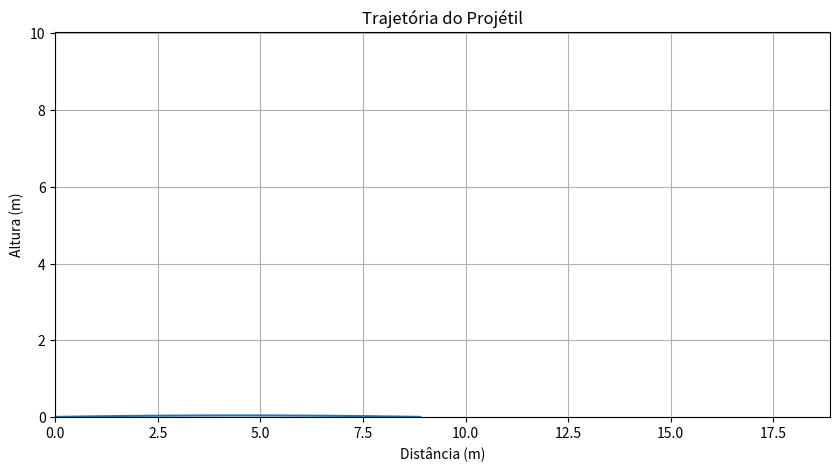

Here is the Python script that generated this plot:
import numpy as np
import matplotlib.pyplot as plt


g = 9.81  

def calcular_trajetoria(v0, angulo):
    """
    Calcula a trajetória de um projétil.

    :param v0: Velocidade inicial (m/s)
    :param angulo: Ângulo de lançamento (graus)
    :return: Tupla com arrays (x, y) das coordenadas da trajetória
    """
    angulo_rad = np.radians(angulo)  
    t_voo = 2 * v0 * np.sin(angulo_rad) / g  
    
    
    t = np.linspace(0, t_voo, num=100)
    
    
    x = v0 * np.cos(angulo_rad) * t
    y = v0 * np.sin(angulo_rad) * t - (0.5 * g * t**2)
    
    return x, y

def plotar_trajetoria(v0, angulo):
    """
    Plota a trajetória do projétil.

    :param v0: Velocidade inicial (m/s)
    :param angulo: Ângulo de lançamento (graus)
    """
    x, y = calcular_trajetoria(v0, angulo)  

    
    plt.figure(figsize=(10, 5))
    plt.plot(x, y)
    plt.title('Trajetória do Projétil')
    plt.xlabel('Distância (m)')
    plt.ylabel('Altura (m)')
    plt.grid()
    plt.xlim(0, max(x) + 10)  
    plt.ylim(0, max(y) + 10)  
    plt.axhline(0, color='black', lw=0.5)  
    plt.axvline(0, color='black', lw=0.5)  
    plt.show()


v0 = 50  
angulo = 1  
plotar_trajetoria(v0, angulo)
